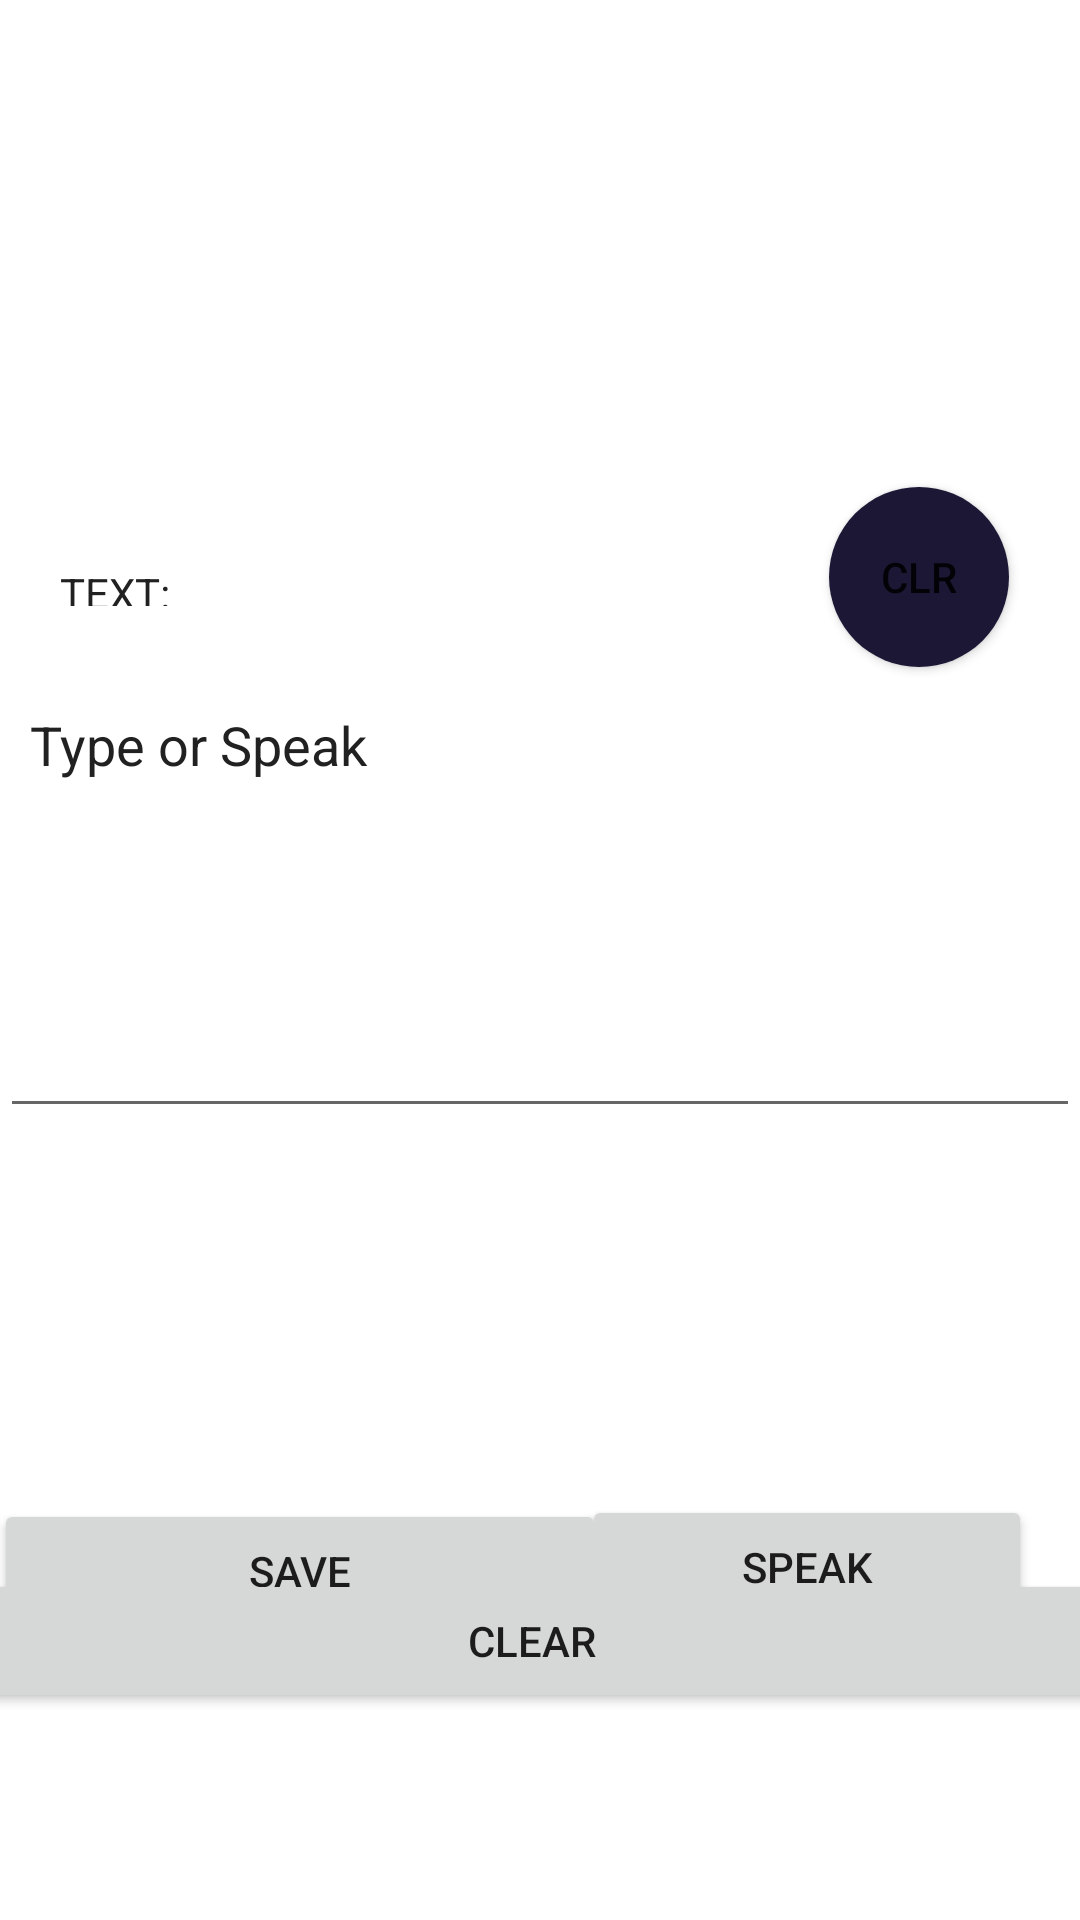

Write the Android layout XML for this screen, with the resource values it uses.
<!-- AndroidManifest.xml: application theme Theme.Final_Voice -->
<!-- res/layout/activity_main2.xml -->
<?xml version="1.0" encoding="utf-8"?>
<androidx.constraintlayout.widget.ConstraintLayout xmlns:android="http://schemas.android.com/apk/res/android"
    xmlns:app="http://schemas.android.com/apk/res-auto"
    xmlns:tools="http://schemas.android.com/tools"
    android:layout_width="match_parent"
    android:background="@color/BackgroundColor"
    android:layout_height="match_parent"
    android:scrollbars="vertical"

    tools:context=".MainActivity2">

    <TextView
        android:id="@+id/textView"
        android:layout_width="85dp"
        android:layout_height="54dp"
        android:layout_marginTop="168dp"

        android:padding="20dp"
        android:text="TEXT:"
        android:textColor="@color/textcolor"
        app:layout_constraintEnd_toEndOf="parent"
        app:layout_constraintHorizontal_bias="0.0"
        app:layout_constraintStart_toStartOf="parent"
        app:layout_constraintTop_toTopOf="parent" />

    <EditText
        android:scrollHorizontally="false"
        android:overScrollMode="always"
        android:scrollbarStyle="insideInset"
        android:selectAllOnFocus="true"
        android:foregroundGravity="top"
        android:scrollbars="vertical"

        android:id="@+id/inputid"
        android:layout_width="match_parent"
        android:layout_height="wrap_content"
        android:layout_marginTop="4dp"
        android:autofillHints="Enter Text To Save"
        android:gravity="top"
        android:isScrollContainer="true"
        android:hint="Type or Speak"
        android:inputType="textMultiLine"
        android:editable="true"
        android:enabled="true"
        android:maxLines="6"
        android:focusable="true"
        android:minHeight="150dp"
        android:padding="10dp"
        android:textColor="@color/textcolor"
        android:textColorHint="@color/textcolor"
        app:layout_constraintEnd_toEndOf="parent"
        app:layout_constraintHorizontal_bias="0.0"
        app:layout_constraintStart_toStartOf="parent"
        app:layout_constraintTop_toBottomOf="@+id/textView" />

    <Button
        android:id="@+id/Recobtn"
        android:layout_width="150dp"
        android:layout_height="wrap_content"
        android:layout_gravity="top"
        android:layout_marginTop="68dp"
        android:layout_marginEnd="16dp"
        android:text="Speak"
        app:layout_constraintBottom_toBottomOf="parent"
        app:layout_constraintEnd_toEndOf="parent"
        app:layout_constraintTop_toBottomOf="@+id/inputid"
        app:layout_constraintVertical_bias="0.366" />

    <Button
        android:id="@+id/savebtn"
        android:layout_width="204dp"
        android:layout_height="wrap_content"
        android:layout_gravity="end"
        android:layout_marginTop="72dp"
        android:text="Save"
        app:layout_constraintBottom_toBottomOf="parent"
        app:layout_constraintEnd_toStartOf="@+id/Recobtn"
        app:layout_constraintHorizontal_bias="0.239"
        app:layout_constraintStart_toStartOf="parent"
        app:layout_constraintTop_toBottomOf="@+id/inputid"
        app:layout_constraintVertical_bias="0.359" />

    <Button
        android:id="@+id/clr"
        android:layout_width="400dp"
        android:layout_height="wrap_content"
        android:text="Clear"
        app:layout_constraintBottom_toBottomOf="parent"
        app:layout_constraintEnd_toEndOf="parent"
        app:layout_constraintHorizontal_bias="0.578"
        app:layout_constraintStart_toStartOf="parent"
        app:layout_constraintTop_toBottomOf="@+id/inputid"
        app:layout_constraintVertical_bias="0.68" />

    <Button
        android:id="@+id/del"
        android:layout_width="60dp"
        android:layout_height="60dp"
        android:layout_marginStart="48dp"
        android:background="@drawable/style_circular_button"
        android:text="clr"
        app:layout_constraintBottom_toTopOf="@+id/inputid"
        app:layout_constraintEnd_toEndOf="parent"
        app:layout_constraintHorizontal_bias="0.859"
        app:layout_constraintStart_toEndOf="@+id/textView"
        app:layout_constraintTop_toTopOf="parent"
        app:layout_constraintVertical_bias="0.977" />

</androidx.constraintlayout.widget.ConstraintLayout>
<!-- resources referenced by this layout -->
<resources>
  <color name="BackgroundColor">#FFFFFF</color>
  <color name="textcolor">#212121</color>
  <!-- drawable style_circular_button (drawable) -->
  <?xml version="1.0" encoding="utf-8"?>
  <selector xmlns:android="http://schemas.android.com/apk/res/android">
  <item android:state_pressed="true" >
      <shape android:shape="oval">
          <solid android:color="@color/material_dynamic_tertiary10"/>
          <size android:width="120dp" android:height="120dp"/>
      </shape>
  </item>
  <item android:state_focused="true">
      <shape android:shape="oval">
          <solid android:color="@color/design_default_color_on_primary"/>
          <size android:width="120dp" android:height="120dp"/>
      </shape>
  </item>
  <item >
      <shape android:shape="oval">
          <solid android:color="@color/material_dynamic_tertiary10"/>
          <size android:width="120dp" android:height="120dp"/>
      </shape>
  </item>
  </selector>
  <style name="Theme.Final_Voice" parent="Theme.MaterialComponents.DayNight.NoActionBar">
          
          <item name="colorPrimary">@color/purple_500</item>
          <item name="colorPrimaryVariant">@color/purple_700</item>
          <item name="colorOnPrimary">@color/white</item>
          
          <item name="colorSecondary">@color/teal_200</item>
          <item name="colorSecondaryVariant">@color/teal_700</item>
          <item name="colorOnSecondary">@color/black</item>
          
          <item name="android:statusBarColor" tools:targetApi="l">?attr/colorPrimaryVariant</item>
          
      </style>
  <!-- not gathered from this repository: default colours our renderer supplied (Android Studio template values) -->
  <color name="purple_500">#FF6200EE</color>
  <color name="purple_700">#FF3700B3</color>
  <color name="teal_200">#FF03DAC5</color>
  <color name="teal_700">#FF018786</color>
  <color name="black">#FF000000</color>
  <color name="white">#FFFFFFFF</color>
</resources>
